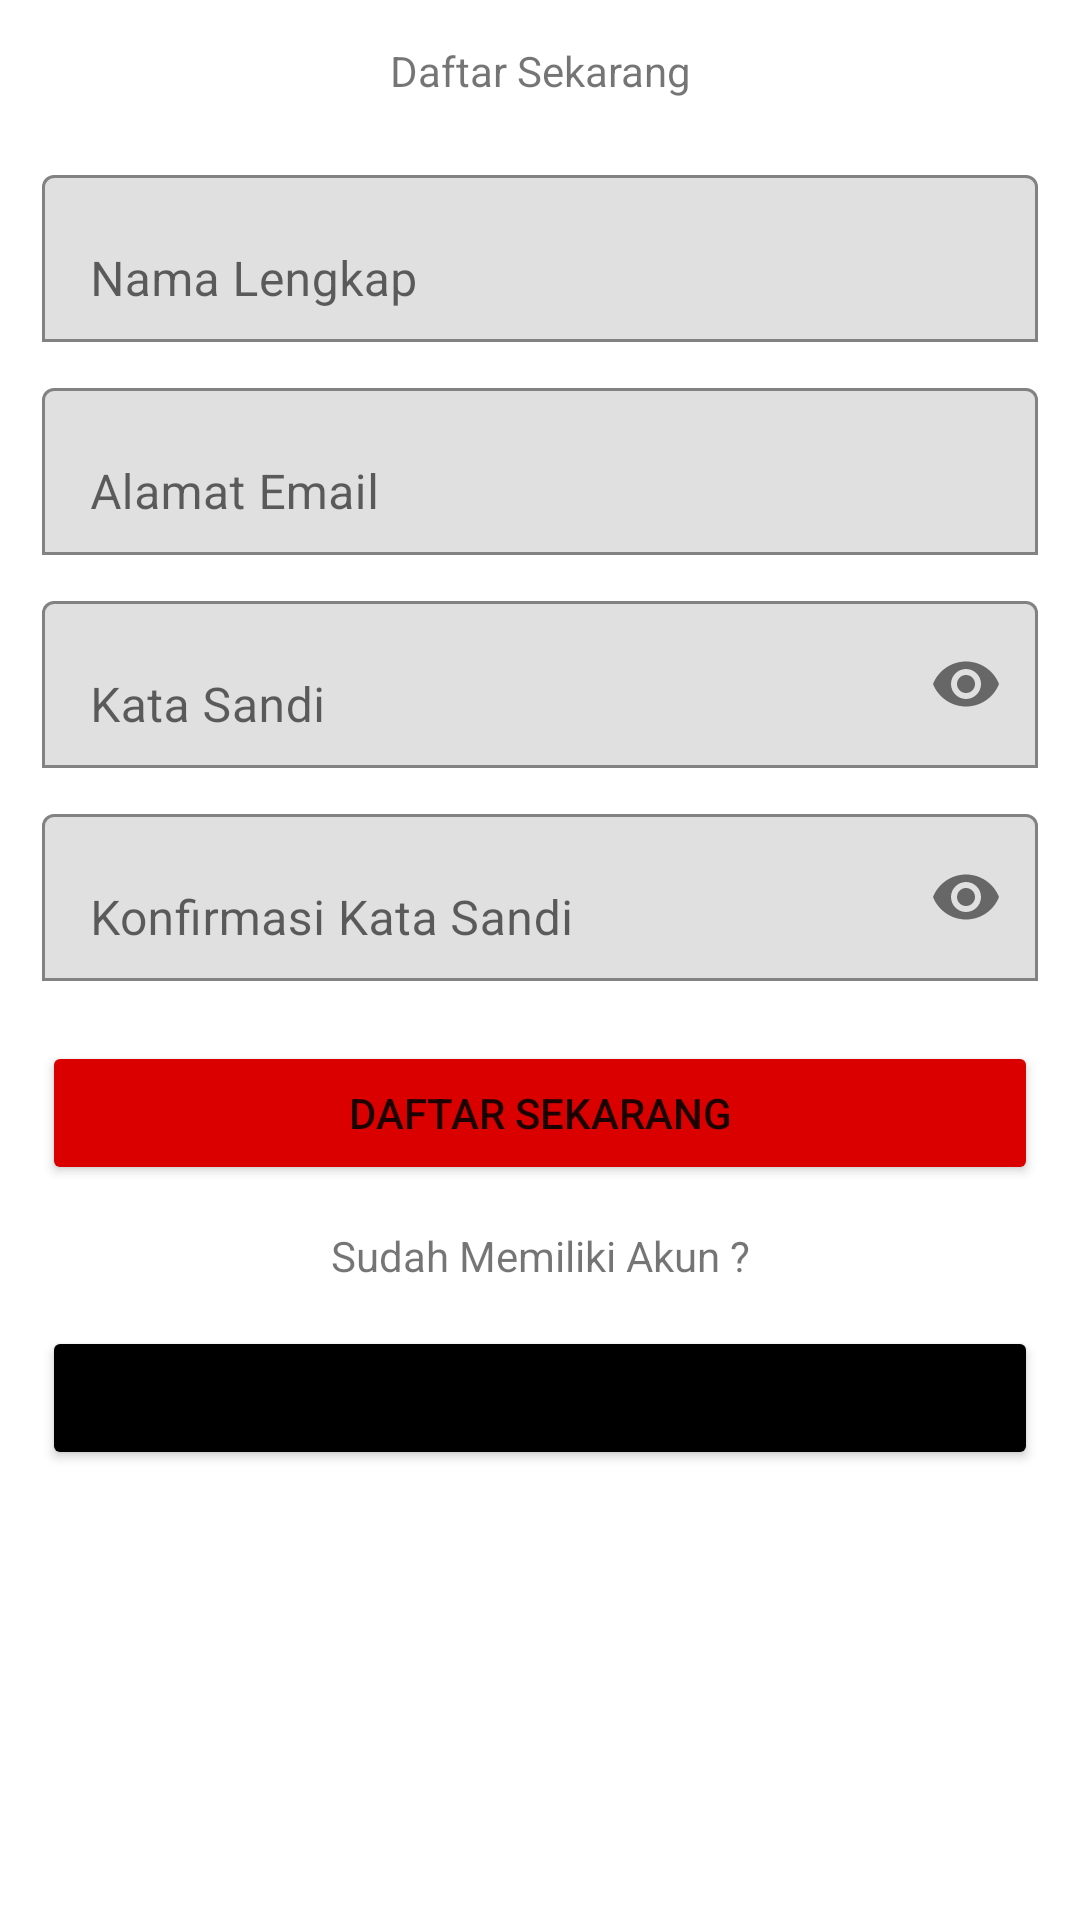

Reconstruct the res/layout file that produces this screen, plus the resources it refers to.
<!-- AndroidManifest.xml: application theme Theme.MRFMovie -->
<!-- res/layout/activity_register.xml -->
<?xml version="1.0" encoding="utf-8"?>
<ScrollView xmlns:android="http://schemas.android.com/apk/res/android"
    xmlns:app="http://schemas.android.com/apk/res-auto"
    xmlns:tools="http://schemas.android.com/tools"
    android:layout_width="match_parent"
    android:layout_height="match_parent"
    tools:context=".ui.RegisterActivity">

    <LinearLayout
        android:layout_width="match_parent"
        android:layout_height="wrap_content"
        android:orientation="vertical"
        android:padding="14dp">
        <TextView
            android:layout_width="match_parent"
            android:layout_height="wrap_content"
            android:textAlignment="center"
            android:text="Daftar Sekarang" />
            <com.google.android.material.textfield.TextInputLayout
                android:layout_width="match_parent"
                android:layout_height="wrap_content"
                android:layout_marginTop="20dp"
                app:boxBackgroundMode="outline">
                <EditText
                    android:id="@+id/full_name"
                    android:layout_width="match_parent"
                    android:layout_height="wrap_content"
                    android:inputType="textPersonName"
                    android:hint="Nama Lengkap"/>
            </com.google.android.material.textfield.TextInputLayout>

        <com.google.android.material.textfield.TextInputLayout
            android:layout_width="match_parent"
            android:layout_height="wrap_content"
            android:layout_marginTop="10dp"
            app:boxBackgroundMode="outline">
            <EditText
                android:id="@+id/email"
                android:layout_width="match_parent"
                android:layout_height="wrap_content"
                android:inputType="textEmailAddress"
                android:hint="Alamat Email"/>
        </com.google.android.material.textfield.TextInputLayout>

        <com.google.android.material.textfield.TextInputLayout
            android:layout_width="match_parent"
            android:layout_height="wrap_content"
            android:layout_marginTop="10dp"
            app:boxBackgroundMode="outline"
            app:passwordToggleEnabled="true">
            <EditText
                android:id="@+id/password"
                android:layout_width="match_parent"
                android:layout_height="wrap_content"
                android:inputType="textPassword"
                android:hint="Kata Sandi"/>
        </com.google.android.material.textfield.TextInputLayout>

        <com.google.android.material.textfield.TextInputLayout
            android:layout_width="match_parent"
            android:layout_height="wrap_content"
            android:layout_marginTop="10dp"
            app:boxBackgroundMode="outline"
            app:passwordToggleEnabled="true">>
            <EditText
                android:id="@+id/password_confirmation"
                android:layout_width="match_parent"
                android:layout_height="wrap_content"
                android:inputType="textPassword"
                android:hint="Konfirmasi Kata Sandi"/>
        </com.google.android.material.textfield.TextInputLayout>

        <Button
            android:id="@+id/btn_register"
            android:layout_width="match_parent"
            android:layout_height="wrap_content"
            android:layout_marginTop="20dp"
            android:backgroundTint="#db0000"
            android:text="Daftar Sekarang"/>
        <TextView
            android:layout_width="match_parent"
            android:layout_height="wrap_content"
            android:text="Sudah Memiliki Akun ?"
            android:textAlignment="center"
            android:layout_marginTop="14dp"/>
        <Button
            android:id="@+id/btn_login"
            android:layout_width="match_parent"
            android:layout_height="wrap_content"
            android:backgroundTint="@color/black"
            android:layout_marginTop="14dp"
            android:text="Login"/>
    </LinearLayout>
</ScrollView>
<!-- resources referenced by this layout -->
<resources>
  <style name="Theme.MRFMovie" parent="Theme.MaterialComponents.DayNight.NoActionBar">
          
          <item name="colorPrimary">#db0000</item>
          <item name="colorPrimaryVariant">@color/purple_700</item>
          <item name="colorOnPrimary">@color/white</item>
          
          <item name="colorSecondary">@color/teal_200</item>
          <item name="colorSecondaryVariant">@color/teal_700</item>
          <item name="colorOnSecondary">@color/black</item>
          
          <item name="android:statusBarColor" tools:targetApi="l">?attr/colorPrimaryVariant</item>
          
      </style>
  <!-- not gathered from this repository: default colours our renderer supplied (Android Studio template values) -->
  <color name="purple_700">#FF3700B3</color>
  <color name="teal_200">#FF03DAC5</color>
  <color name="teal_700">#FF018786</color>
  <color name="black">#FF000000</color>
  <color name="white">#FFFFFFFF</color>
</resources>
